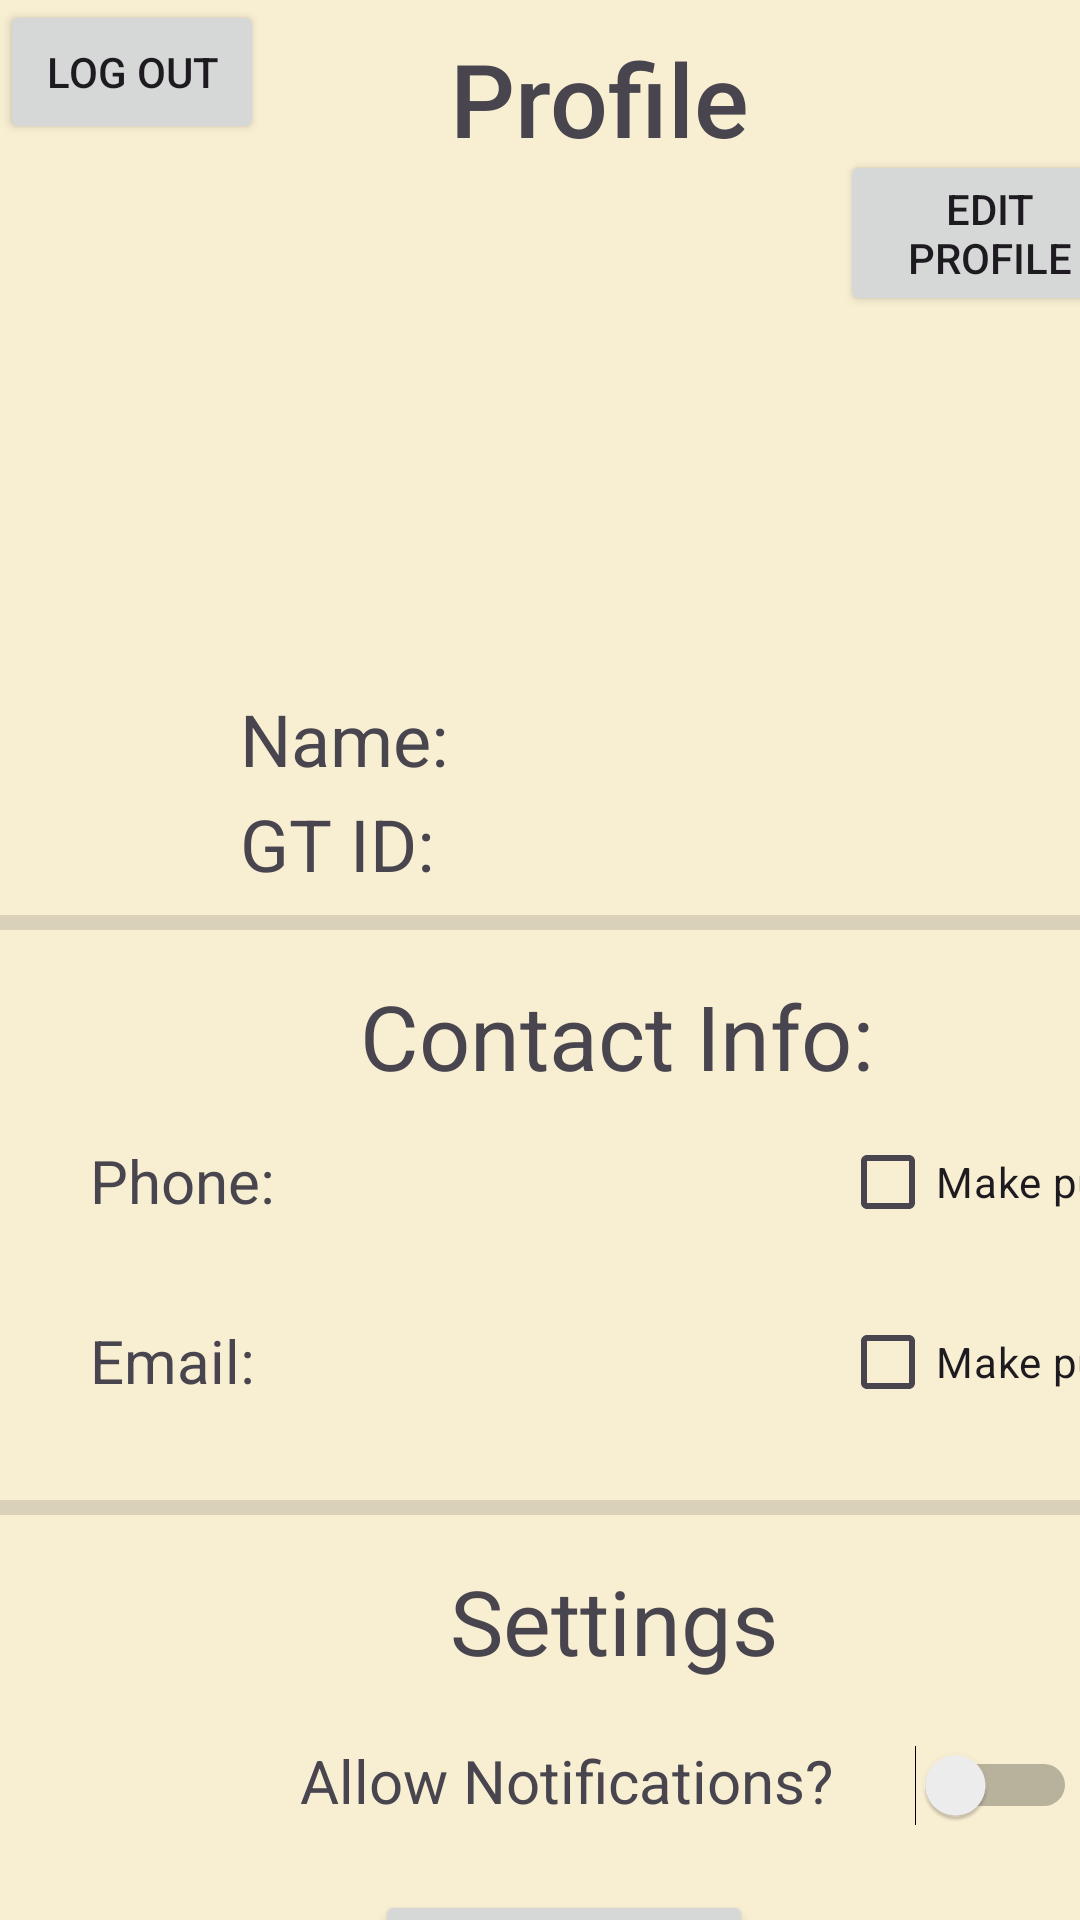

The Android layout XML behind this screen, and the referenced resources:
<!-- AndroidManifest.xml: application theme Theme.GTCarpool -->
<!-- res/layout/fragment_profileview.xml -->
<?xml version="1.0" encoding="utf-8"?>
<FrameLayout xmlns:android="http://schemas.android.com/apk/res/android"
    xmlns:app="http://schemas.android.com/apk/res-auto"
    xmlns:tools="http://schemas.android.com/tools"
    android:layout_width="match_parent"
    android:layout_height="match_parent"
    tools:context=".ProfileFragment">


    

    <TextView
        android:layout_width="match_parent"
        android:layout_height="match_parent"
        android:background="#F8EED2"
        android:shadowColor="#E7B6B6" />

    <TextView
        android:id="@+id/profileText"
        android:layout_width="wrap_content"
        android:layout_height="wrap_content"
        android:fontFamily="sans-serif-medium"
        android:text="Profile"
        android:textSize="34sp"
        android:translationX="150dp"
        android:translationY="10dp"/>

    <ImageView
        android:id="@+id/imageView"
        android:layout_width="wrap_content"
        android:layout_height="wrap_content"
        android:translationX="140dp"
        android:translationY="70dp"
        tools:src="@tools:sample/avatars" />

    <TextView
        android:id="@+id/nameText"
        android:layout_width="97dp"
        android:layout_height="wrap_content"
        android:text="Name: "
        android:textSize="24sp"
        android:translationX="80dp"
        android:translationY="230dp" />

    <TextView
        android:id="@+id/GTIDText"
        android:layout_width="wrap_content"
        android:layout_height="wrap_content"
        android:text="GT ID: "
        android:textSize="24sp"
        android:translationX="80dp"
        android:translationY="265dp" />

    <TextView
        android:id="@+id/contactInfoText"
        android:layout_width="wrap_content"
        android:layout_height="wrap_content"
        android:text="Contact Info:"
        android:textSize="30sp"
        android:translationX="120dp"
        android:translationY="325dp" />

    <androidx.constraintlayout.widget.Guideline
        android:id="@+id/guideline"
        android:layout_width="wrap_content"
        android:layout_height="wrap_content"
        android:orientation="horizontal" />

    <View
        android:id="@+id/profileDivider"
        android:layout_width="match_parent"
        android:layout_height="5dp"
        android:background="?android:attr/listDivider"
        android:translationY="305dp"
        android:visibility="visible"
        tools:visibility="visible" />

    <View
        android:id="@+id/profileDivider2"
        android:layout_width="match_parent"
        android:layout_height="5dp"
        android:background="?android:attr/listDivider"
        android:translationY="500dp"
        android:visibility="visible"
        tools:visibility="visible" />

    <TextView
        android:id="@+id/EmailText"
        android:layout_width="wrap_content"
        android:layout_height="wrap_content"
        android:text="Email:"
        android:textSize="20sp"
        android:translationX="30dp"
        android:translationY="440dp" />

    <TextView
        android:id="@+id/PhoneText"
        android:layout_width="wrap_content"
        android:layout_height="wrap_content"
        android:text="Phone:"
        android:textSize="20sp"
        android:translationX="30dp"
        android:translationY="380dp" />

    <CheckBox
        android:id="@+id/phoneCheckBox"
        android:layout_width="wrap_content"
        android:layout_height="wrap_content"
        android:text="Make public"
        android:translationX="280dp"
        android:translationY="370dp" />

    <TextView
        android:id="@+id/editTextPhone"
        android:layout_width="160dp"
        android:layout_height="55dp"
        android:ems="10"
        android:inputType="phone"
        android:translationX="100dp"
        android:translationY="370dp" />

    <TextView
        android:id="@+id/emailEditText"
        android:layout_width="wrap_content"
        android:layout_height="51dp"
        android:ems="10"
        android:inputType="textEmailAddress"
        android:textSize="14sp"
        android:translationX="100dp"
        android:translationY="430dp" />

    <CheckBox
        android:id="@+id/emailCheckBox"
        android:layout_width="wrap_content"
        android:layout_height="wrap_content"
        android:text="Make public"
        android:translationX="280dp"
        android:translationY="430dp" />

    <TextView
        android:id="@+id/settingsText"
        android:layout_width="wrap_content"
        android:layout_height="wrap_content"
        android:text="Settings"
        android:textSize="30sp"
        android:translationX="150dp"
        android:translationY="520dp" />

    <TextView
        android:id="@+id/notifText"
        android:layout_width="wrap_content"
        android:layout_height="wrap_content"
        android:text="Allow Notifications?"
        android:textSize="20sp"
        android:translationX="100dp"
        android:translationY="580dp" />

    <Switch
        android:id="@+id/notifsSwitch"
        android:layout_width="59dp"
        android:layout_height="50dp"
        android:translationX="300dp"
        android:translationY="570dp" />

    <Button
        android:id="@+id/deleteButton"
        android:layout_width="wrap_content"
        android:layout_height="wrap_content"
        android:text="Delete Account"
        android:textColorLink="#DE2020"
        android:translationX="120dp"
        android:translationY="700dp" />

    <Button
        android:id="@+id/savebutton"
        android:text="Save Changes"
        android:layout_width="wrap_content"
        android:layout_height="wrap_content"
        android:translationX="125dp"
        android:translationY="630dp" />

    <TextView
        android:id="@+id/nameTextEdit"
        android:layout_width="wrap_content"
        android:layout_height="wrap_content"
        android:width="150dp"
        android:translationX="160dp"
        android:translationY="220dp" />

    <TextView
        android:id="@+id/gtidTextEdit"
        android:layout_width="wrap_content"
        android:layout_height="wrap_content"
        android:width="150dp"
        android:translationX="160dp"
        android:translationY="260dp" />
    <Button
        android:id="@+id/logoutButton"
        android:layout_width="wrap_content"
        android:layout_height="wrap_content"
        android:text="Log Out"/>

    <Button
        android:id="@+id/EditProfileButton"
        android:text = "Edit Profile"
        android:layout_width="wrap_content"
        android:layout_height="wrap_content"
        android:width="100dp"
        android:translationX="280dp"
        android:translationY="50dp"
        android:onClick = "switchtoEdit"/>


</FrameLayout>
<!-- resources referenced by this layout -->
<resources>
  <style name="Theme.GTCarpool" parent="Base.Theme.GTCarpool" />
  <style name="Base.Theme.GTCarpool" parent="Theme.Material3.DayNight.NoActionBar">
          
          
      </style>
</resources>
